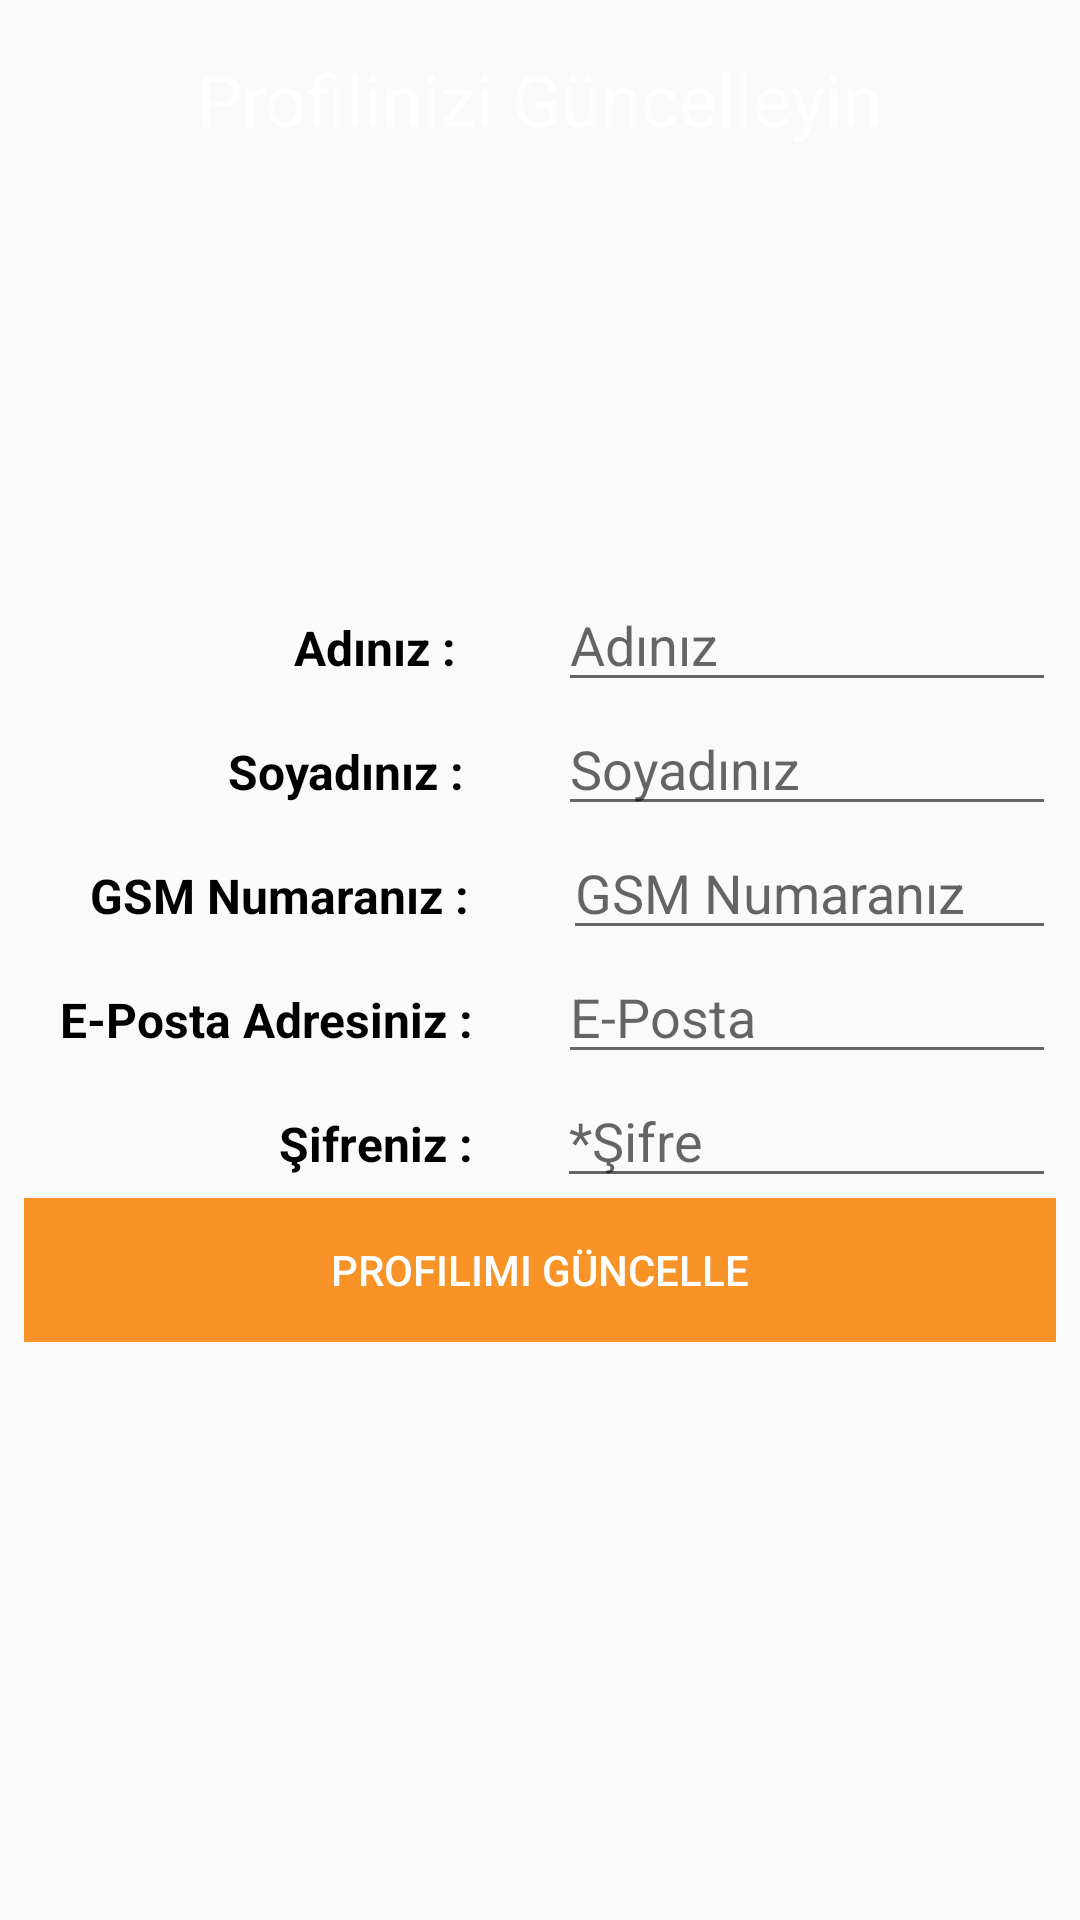

Layout XML and referenced resources for this Android screen:
<!-- AndroidManifest.xml: application theme Theme.AppCompat.Light.NoActionBar -->
<!-- res/layout/activity_profil_guncelle.xml -->
<?xml version="1.0" encoding="utf-8"?>
<androidx.constraintlayout.widget.ConstraintLayout xmlns:android="http://schemas.android.com/apk/res/android"
    xmlns:app="http://schemas.android.com/apk/res-auto"
    xmlns:tools="http://schemas.android.com/tools"
    android:layout_width="match_parent"
    android:layout_height="match_parent"
    tools:context=".ProfilGuncelle">

    <LinearLayout
        android:id="@+id/linearLayout"
        android:layout_width="match_parent"
        android:layout_height="50dp"
        android:layout_marginStart="8dp"
        android:layout_marginLeft="8dp"
        android:layout_marginTop="8dp"
        android:layout_marginEnd="8dp"
        android:layout_marginRight="8dp"
        android:layout_marginBottom="8dp"
        android:background="@drawable/corner_radius"
        android:gravity="center"
        android:orientation="horizontal"
        app:layout_constraintBottom_toBottomOf="parent"
        app:layout_constraintEnd_toEndOf="parent"
        app:layout_constraintStart_toStartOf="parent"
        app:layout_constraintTop_toTopOf="parent"
        app:layout_constraintVertical_bias="0.0">

        <TextView
            android:layout_width="wrap_content"
            android:layout_height="wrap_content"
            android:text="Profilinizi Güncelleyin"
            android:textColor="@color/white"
            android:textSize="24sp"
            app:layout_constraintBottom_toBottomOf="parent"
            app:layout_constraintEnd_toEndOf="parent"
            app:layout_constraintStart_toStartOf="parent"
            app:layout_constraintTop_toTopOf="parent" />
    </LinearLayout>

    <ScrollView
        android:layout_width="match_parent"
        android:layout_height="wrap_content"
        android:layout_marginStart="8dp"
        android:layout_marginLeft="8dp"
        android:layout_marginTop="8dp"
        android:layout_marginEnd="8dp"
        android:layout_marginRight="8dp"
        android:layout_marginBottom="8dp"
        app:layout_constraintBottom_toBottomOf="parent"
        app:layout_constraintEnd_toEndOf="parent"
        app:layout_constraintStart_toStartOf="parent"
        app:layout_constraintTop_toTopOf="parent">

        <LinearLayout
            android:layout_width="match_parent"
            android:layout_height="wrap_content"
            android:orientation="vertical" >

            <LinearLayout
                android:layout_width="match_parent"
                android:layout_height="wrap_content"
                android:orientation="horizontal" >
                <TextView
                    android:layout_width="wrap_content"
                    android:layout_height="wrap_content"
                    android:text="Adınız : "
                    android:layout_marginLeft="90dp"
                    android:textColor="@color/black"
                    android:textSize="16sp"
                    android:textStyle="bold" />

                <EditText
                    android:id="@+id/etProfilAd"
                    android:layout_width="wrap_content"
                    android:layout_height="wrap_content"
                    android:layout_marginLeft="30dp"
                    android:ems="10"
                    android:hint="Adınız"
                    android:inputType="textPersonName" />
            </LinearLayout>
            <LinearLayout
                android:layout_width="match_parent"
                android:layout_height="wrap_content"
                android:orientation="horizontal" >
                <TextView
                    android:layout_width="wrap_content"
                    android:layout_height="wrap_content"
                    android:text="Soyadınız : "
                    android:layout_marginLeft="68dp"
                    android:textColor="@color/black"
                    android:textSize="16sp"
                    android:textStyle="bold" />

                <EditText
                    android:id="@+id/etProfilSoyad"
                    android:layout_width="wrap_content"
                    android:layout_height="wrap_content"
                    android:layout_marginLeft="27dp"
                    android:ems="10"
                    android:hint="Soyadınız"
                    android:inputType="textPersonName" />
            </LinearLayout>
            <LinearLayout
                android:layout_width="match_parent"
                android:layout_height="wrap_content"
                android:orientation="horizontal" >
                <TextView
                    android:layout_width="wrap_content"
                    android:layout_height="wrap_content"
                    android:text="GSM Numaranız : "
                    android:layout_marginLeft="22dp"
                    android:textColor="@color/black"
                    android:textSize="16sp"
                    android:textStyle="bold" />

                <EditText
                    android:id="@+id/etProfilGSM"
                    android:layout_width="wrap_content"
                    android:layout_height="wrap_content"
                    android:layout_marginLeft="27dp"
                    android:ems="10"
                    android:hint="GSM Numaranız"
                    android:inputType="textPersonName" />
            </LinearLayout>
            <LinearLayout
                android:layout_width="match_parent"
                android:layout_height="wrap_content"
                android:orientation="horizontal" >
                <TextView
                    android:layout_width="wrap_content"
                    android:layout_height="wrap_content"
                    android:text="E-Posta Adresiniz : "
                    android:layout_marginLeft="12dp"
                    android:textColor="@color/black"
                    android:textSize="16sp"
                    android:textStyle="bold" />

                <EditText
                    android:id="@+id/etProfilMail"
                    android:layout_width="wrap_content"
                    android:layout_height="wrap_content"
                    android:layout_marginLeft="24dp"
                    android:ems="10"
                    android:hint="E-Posta"
                    android:inputType="textPersonName" />
            </LinearLayout>
            <LinearLayout
                android:layout_width="match_parent"
                android:layout_height="wrap_content"
                android:orientation="horizontal" >
                <TextView
                    android:layout_width="wrap_content"
                    android:layout_height="wrap_content"
                    android:text="Şifreniz : "
                    android:layout_marginLeft="85dp"
                    android:textColor="@color/black"
                    android:textSize="16sp"
                    android:textStyle="bold" />

                <EditText
                    android:id="@+id/etProfilPass"
                    android:layout_width="wrap_content"
                    android:layout_height="wrap_content"
                    android:layout_marginLeft="24dp"
                    android:ems="10"
                    android:hint="*Şifre"
                    android:inputType="textPassword" />
            </LinearLayout>


            <Button
                android:id="@+id/btnProfilimiGuncelle"
                android:layout_width="match_parent"
                android:background="@color/purple_500"
                android:textColor="#fff"
                android:layout_height="wrap_content"
                android:text="Profilimi Güncelle" />

        </LinearLayout>
    </ScrollView>

</androidx.constraintlayout.widget.ConstraintLayout>
<!-- resources referenced by this layout -->
<resources>
  <color name="black">#FF000000</color>
  <color name="purple_500">#F79327</color>
  <color name="white">#FFFFFFFF</color>
</resources>
